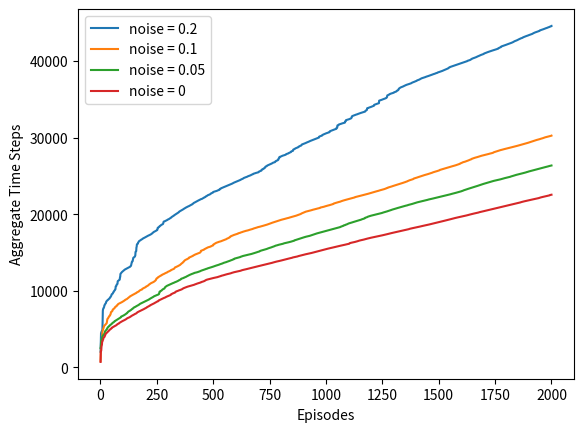
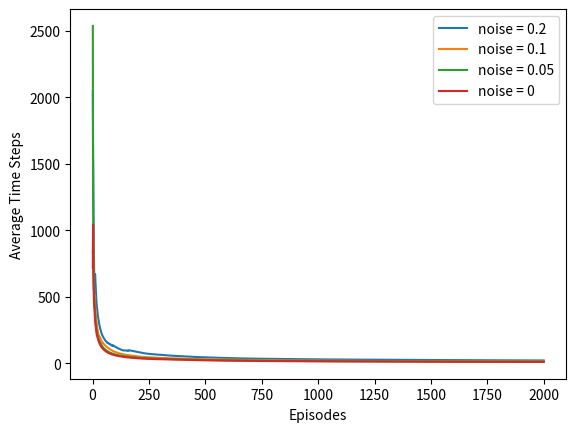

The script that saved these images, in order:
#####################################################################################################
# Extension of Windy Grid World                                                                     #
#                                                                                                   #
# Commit history:                                                                                   #
# [redacted]
# [redacted]
# [redacted]
#                 Changed epsilon from a hard-coded constant to a parameter for experimentation     #
# [redacted]
# [redacted]
# [redacted]
# [redacted]
# [redacted]
#####################################################################################################

import numpy as np
import matplotlib.pyplot as plt

# world height and width (depth will be ignored)
WORLD_HEIGHT = 10
WORLD_WIDTH = 10

# initialize current strength matrices to 0
CURR_X = np.zeros((WORLD_HEIGHT, WORLD_WIDTH), dtype=int)
CURR_Y = np.zeros((WORLD_HEIGHT, WORLD_WIDTH), dtype=int)
# Create an arbitrary current field
# left edge of the world has current to the east and top edge of the world has current to the south
for k in range(0, WORLD_HEIGHT):
    CURR_X[k][0] = 1
for k in range(1, WORLD_HEIGHT):  # start at 1 to avoid placing both CURR_X and CURR_Y at (0,0)
    CURR_Y[0][k] = 1
# all other cells are set randomly to either the cell to the immediate west or the cell to the immediate north
for ii in range(1, WORLD_HEIGHT):
    for jj in range(1, WORLD_WIDTH):
        if np.random.binomial(1, 0.5) == 1:
            CURR_X[ii][jj] = CURR_X[ii][jj-1]
            CURR_Y[ii][jj] = CURR_Y[ii][jj-1]
        else:
            CURR_X[ii][jj] = CURR_X[ii-1][jj]
            CURR_Y[ii][jj] = CURR_Y[ii-1][jj]
# introduce stochastic gusts
for ii in range(0, WORLD_HEIGHT):
    for jj in range(0, WORLD_WIDTH):
        gust = 1
        if np.random.binomial(1, 0.1) == 1:  # 10% probability of a gust
            gust *= 2
        if np.random.binomial(1, 0.1) == 1:  # 10% probability of current changing direction
            gust *= -1
        CURR_X[ii][jj] = CURR_X[ii][jj] * gust
        CURR_Y[ii][jj] = CURR_Y[ii][jj] * gust

# print current grid
print('Current grid:')
for ii in range(0, WORLD_HEIGHT):
    for jj in range(0, WORLD_WIDTH):
        curr = abs(CURR_X[ii][jj] + CURR_Y[ii][jj])  # Works because x and y are mutually exclusive
        print(curr, end='')
        direction = ""
        if CURR_X[ii][jj] > 0:
            direction = "E"
        elif CURR_X[ii][jj] < 0:
            direction = "W"
        elif CURR_Y[ii][jj] > 0:
            direction = "S"
        elif CURR_Y[ii][jj] < 0:
            direction = "N"
        print(direction, end='')
        print(" ", end='')
    print()

# possible actions
IDLE = 0
MOVE_NORTH = 1
MOVE_SOUTH = 2
MOVE_EAST = 3
MOVE_WEST = 4
MOVE_NE = 5
MOVE_NW = 6
MOVE_SE = 7
MOVE_SW = 8

# Sarsa step size.  Sarsa algorithm is explained on p. 129 of the textbook.
ALPHA = 0.5

# Start and goal positions of the agent
START = [0, 0]
GOAL = [5, 9]
ACTIONS = [IDLE, MOVE_NORTH, MOVE_SOUTH, MOVE_EAST, MOVE_WEST, MOVE_NE, MOVE_NW, MOVE_SE, MOVE_SW]


# This function defines how the agent moves on the grid.
def step(state, action, gremlin):
    i, j = state
    # gremlin represents the probability that action is random
    # noise/uncertainty to account for unexpected disturbances, modeling error, and/or unknown dynamics
    if np.random.binomial(1, gremlin) == 1:
        action = np.random.choice(ACTIONS)
    if action == MOVE_NORTH:
        return [max(min(i - 1 + CURR_X[i][j], WORLD_HEIGHT - 1), 0), max(min(j + CURR_Y[i][j], WORLD_WIDTH - 1), 0)]
    elif action == MOVE_SOUTH:
        return [max(min(i + 1 + CURR_X[i][j], WORLD_HEIGHT - 1), 0), max(min(j + CURR_Y[i][j], WORLD_WIDTH - 1), 0)]
    elif action == MOVE_WEST:
        return [max(min(i + CURR_X[i][j], WORLD_HEIGHT - 1), 0), max(min(j - 1 + CURR_Y[i][j], WORLD_WIDTH - 1), 0)]
    elif action == MOVE_EAST:
        return [max(min(i + CURR_X[i][j], WORLD_HEIGHT - 1), 0), max(min(j + 1 + CURR_Y[i][j], WORLD_WIDTH - 1), 0)]
    elif action == MOVE_NE:
        return [max(min(i - 1 + CURR_X[i][j], WORLD_HEIGHT - 1), 0), max(min(j + 1 + CURR_Y[i][j], WORLD_WIDTH - 1), 0)]
    elif action == MOVE_NW:
        return [max(min(i - 1 + CURR_X[i][j], WORLD_HEIGHT - 1), 0), max(min(j - 1 + CURR_Y[i][j], WORLD_WIDTH - 1), 0)]
    elif action == MOVE_SE:
        return [max(min(i + 1 + CURR_X[i][j], WORLD_HEIGHT - 1), 0), max(min(j + 1 + CURR_Y[i][j], WORLD_WIDTH - 1), 0)]
    elif action == MOVE_SW:
        return [max(min(i + 1 + CURR_X[i][j], WORLD_HEIGHT - 1), 0), max(min(j - 1 + CURR_Y[i][j], WORLD_WIDTH - 1), 0)]
    else:  # action == IDLE
        return [max(min(i + CURR_X[i][j], WORLD_HEIGHT - 1), 0), max(min(j + CURR_Y[i][j], WORLD_WIDTH - 1), 0)]


# play for an episode, return amount of time spent in the episode
def episode(q_value, eps, gremlin):

    # track the total time steps in this episode
    time = 0

    # initialize state
    state = START

    # choose an action based on epsilon-greedy algorithm.
    if np.random.binomial(1, eps) == 1:
        # eps% of the time, we select an action randomly
        action = np.random.choice(ACTIONS)
    else:
        # (1-eps)% of the time, we select an action greedily
        # Select the action associated with the maximum q_value found among all q_values stored in values_
        # Algorithmically:
        # for each action_ and value_ stored in values_
        #   if the variable value_ is maximum in the list values_
        #     select the action_ associated with that q_value.
        values_ = q_value[state[0], state[1], :]
        action = np.random.choice([action_ for action_, value_ in enumerate(values_) if value_ == np.max(values_)])

    # keep going until get to the goal state
    while state != GOAL:
        next_state = step(state, action, gremlin)
        if np.random.binomial(1, eps) == 1:
            next_action = np.random.choice(ACTIONS)
        else:
            values_ = q_value[next_state[0], next_state[1], :]
            next_action = np.random.choice(
                [action_ for action_, value_ in enumerate(values_) if value_ == np.max(values_)])
        # Sarsa update - For more info about Sarsa Algorithm, please refer to p. 129 of the textbook.
        if action == MOVE_NORTH or action == MOVE_SOUTH or action == MOVE_EAST or action == MOVE_WEST:
            reward = -1
        elif action == MOVE_NE or action == MOVE_NW or action == MOVE_SE or action == MOVE_SW:
            reward = -1
        else:  # action == IDLE:
            reward = -1
        q_value[state[0], state[1], action] = q_value[state[0], state[1], action] + ALPHA * (
                    reward + q_value[next_state[0], next_state[1], next_action] -
                    q_value[state[0], state[1], action])
        state = next_state
        action = next_action
        time += 1
    return time


def figure_6_3(eps, gremlin):

    episode_limit = 2000

    q_value = np.zeros((WORLD_HEIGHT, WORLD_WIDTH, 9))
    steps = []
    ep = 0
    while ep < episode_limit:
        steps.append(episode(q_value, eps, gremlin))
        ep += 1
    steps = np.add.accumulate(steps)

    plt.figure(1)
    plt.xlabel('Episodes')
    plt.ylabel('Aggregate Time Steps')
    plt.plot(np.arange(1, len(steps) + 1), steps)

    plt.figure(2)
    divisor = np.add.accumulate(np.ones(episode_limit))
    average_steps = steps/divisor
    plt.xlabel('Episodes')
    plt.ylabel('Average Time Steps')
    plt.plot(np.arange(1, len(average_steps) + 1), average_steps)

    # display the optimal policy
    optimal_policy = []
    for i in range(0, WORLD_HEIGHT):
        optimal_policy.append([])
        for j in range(0, WORLD_WIDTH):
            if [i, j] == GOAL:
                optimal_policy[-1].append('G')
                continue
            bestAction = np.argmax(q_value[i, j, :])
            if bestAction == MOVE_NORTH:
                optimal_policy[-1].append('N ')
            elif bestAction == MOVE_SOUTH:
                optimal_policy[-1].append('S ')
            elif bestAction == MOVE_WEST:
                optimal_policy[-1].append('W ')
            elif bestAction == MOVE_EAST:
                optimal_policy[-1].append('E ')
            elif bestAction == MOVE_NE:
                optimal_policy[-1].append('NE')
            elif bestAction == MOVE_NW:
                optimal_policy[-1].append('NW')
            elif bestAction == MOVE_SE:
                optimal_policy[-1].append('SE')
            elif bestAction == MOVE_SW:
                optimal_policy[-1].append('SW')
            elif bestAction == IDLE:
                optimal_policy[-1].append('I ')
    print('Optimal policy when epsilon equals', eps, 'and the random dynamics parameter equals', gremlin, 'is:')
    for row in optimal_policy:
        print(row)


if __name__ == '__main__':
    # Experiment with various values of epsilon in the epsilon-greedy algorithm
    figure_6_3(0.2,  0.1)
    figure_6_3(0.1,  0.1)
    figure_6_3(0.05, 0.1)
    figure_6_3(0,    0.1)
    plt.figure(1)
    plt.legend(["eps = 0.2", "eps = 0.1", "eps = 0.05", "eps = 0"])
    plt.figure(2)
    plt.legend(["eps = 0.2", "eps = 0.1", "eps = 0.05", "eps = 0"])
    plt.show()
    plt.figure(1).clear()
    plt.figure(2).clear()
    # Experiment with various values of the noise/uncertainty parameter
    figure_6_3(0.1, 0.2)
    figure_6_3(0.1, 0.1)
    figure_6_3(0.1, 0.05)
    figure_6_3(0.1, 0)
    plt.figure(1)
    plt.legend(["noise = 0.2", "noise = 0.1", "noise = 0.05", "noise = 0"])
    plt.figure(2)
    plt.legend(["noise = 0.2", "noise = 0.1", "noise = 0.05", "noise = 0"])
    plt.show()
